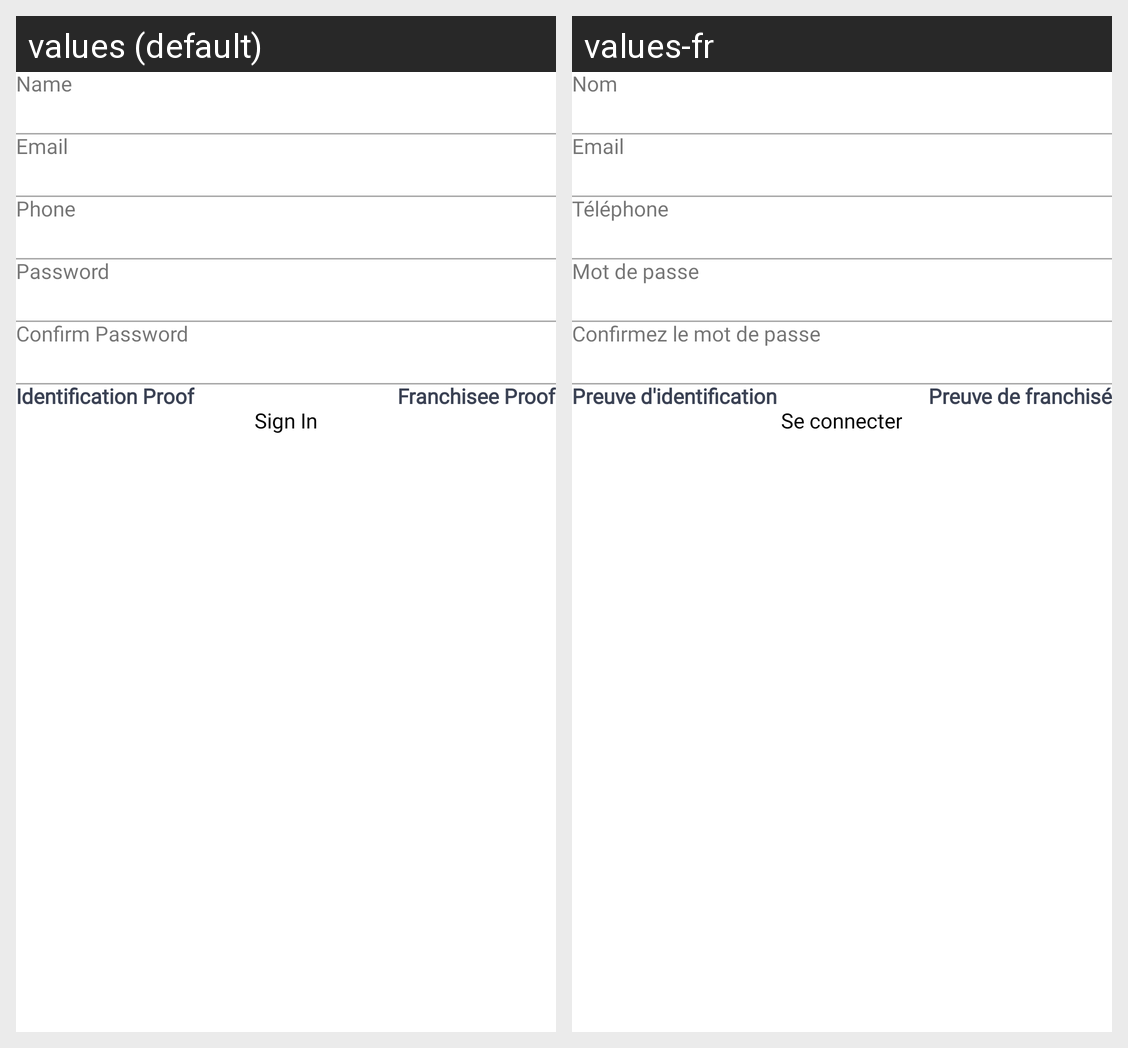

Locale-by-locale string values for the Android screen shown in this grid:
Android screen res/layout/fragment_sign_up.xml rendered under 2 locales, left to right: values (default), values-fr. Device: Nexus 5 (rendered at 1080×1920; each locale shown at half size, 540×960, under a caption strip naming it); theme AppTheme.
Strings drawn on this screen, with the default value and each locale's value (text and hints the layout hard-codes, and strings that could not be matched under every locale, appear in the picture but are not listed):

name
  values: Name
  values-fr: Nom

email
  values: Email
  values-fr: Email

phone
  values: Phone
  values-fr: Téléphone

password
  values: Password
  values-fr: Mot de passe

confirm_password
  values: Confirm Password
  values-fr: Confirmez le mot de passe

identification_proof
  values: Identification Proof
  values-fr: Preuve d'identification

franchisee_proof
  values: Franchisee Proof
  values-fr: Preuve de franchisé

sign_in
  values: Sign In
  values-fr: Se connecter
